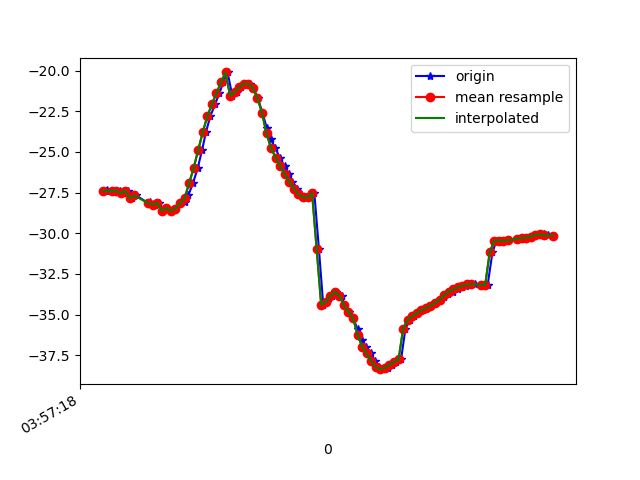

The data file committed next to this chart (first rows):
1618199838915, 895501857517823, -27.420895, 28.088915, -11.765705
1618199838918, 895501876748593, -27.35, 28.02, -11.91
1618199838943, 895501895979363, -27.39, 28.51, -11.3
1618199838954, 895501915210133, -27.42, 28.41, -11.61
1618199838976, 895501934440903, -27.38, 28.53, -10.9
1618199838992, 895501953671673, -27.55, 28.58, -11.53
1618199839011, 895501972902443, -27.38, 28.52, -10.92
1618199839030, 895501992133213, -27.83, 29.09, -11.71
1618199839048, 895502011363983, -27.67, 28.82, -11.33
1618199839107, 895502030594753, -28.21, 29.75, -11.59
1618199839109, 895502049825523, -28.06, 29.54, -11.52
1618199839111, 895502069056293, -28.19, 30.17, -10.75
1618199839130, 895502088287063, -28.23, 30.13, -11.1
1618199839148, 895502107517833, -28.13, 30.15, -10.32
1618199839162, 895502126748603, -28.61, 30.86, -10.97
1618199839185, 895502145979373, -28.45, 30.6, -10.49
1618199839201, 895502165210143, -28.62, 31.38, -9.876
1618199839220, 895502184440913, -28.48, 31.16, -10.25
1618199839242, 895502203671683, -28.16, 31, -9.86
1618199839261, 895502222902453, -28.06, 30.95, -10.22
1618199839277, 895502242133223, -27.65, 30.52, -11.03
1618199839297, 895502261363993, -26.93, 29.98, -12.46
1618199839318, 895502280594763, -25.98, 29.2, -14.51
1618199839337, 895502299825533, -24.89, 27.92, -17.05
1618199839354, 895502319056303, -23.78, 26.01, -19.95
1618199839373, 895502338287073, -22.82, 23.56, -23.1
1618199839394, 895502357517843, -22.06, 20.91, -26.42
1618199839413, 895502376748613, -21.4, 18.44, -29.87
1618199839430, 895502395979383, -20.71, 16.25, -33.45
1618199839449, 895502415210153, -20.11, 14.22, -37
1618199839470, 895502434440923, -21.55, 11.83, -40.65
1618199839490, 895502453671693, -21.3, 10.61, -43.72
1618199839507, 895502472902463, -21.03, 9.147, -46.8
1618199839525, 895502492133233, -20.81, 7.835, -49.58
1618199839546, 895502511364003, -20.81, 6.478, -51.96
1618199839562, 895502530594773, -21.07, 5.039, -53.93
1618199839582, 895502549825543, -21.68, 3.847, -55.75
1618199839602, 895502569056313, -22.59, 2.87, -57.74
1618199839621, 895502588287083, -23.5, 1.571, -60.04
1618199839639, 895502607517853, -24.22, 0.4075, -62.08
1618199839659, 895502626748623, -24.77, -0.6271, -63.74
1618199839678, 895502645979393, -25.34, -1.526, -65.11
1618199839699, 895502665210163, -25.88, -2.305, -66.13
1618199839718, 895502684440933, -26.35, -2.882, -66.72
1618199839734, 895502703671703, -26.82, -3.245, -66.93
1618199839754, 895502722902473, -27.25, -3.364, -66.76
1618199839772, 895502742133243, -27.61, -3.127, -66.26
1618199839792, 895502761364013, -27.8, -2.495, -65.43
1618199839811, 895502780594783, -27.8, -1.476, -64.3
1618199839830, 895502799825553, -27.53, 0.0136, -62.6
1618199839850, 895502819056323, -30.94, 1.476, -56
1618199839869, 895502838287093, -34.39, 3.81, -57.9
1618199839887, 895502857517863, -34.22, 6.031, -55.29
1618199839906, 895502876748633, -33.86, 8.69, -52.36
1618199839924, 895502895979403, -33.58, 11.48, -49.01
1618199839950, 895502915210173, -33.85, 14.03, -45.63
1618199839962, 895502934440943, -34.42, 16.34, -42.27
1618199839981, 895502953671713, -34.81, 18.73, -38.94
1618199840001, 895502972902483, -35.23, 21.1, -35.65
1618199840020, 895502992133253, -35.91, 23.19, -32.51
1618199840039, 895503011364023, -36.55, 25, -29.8
... 43 more rows
